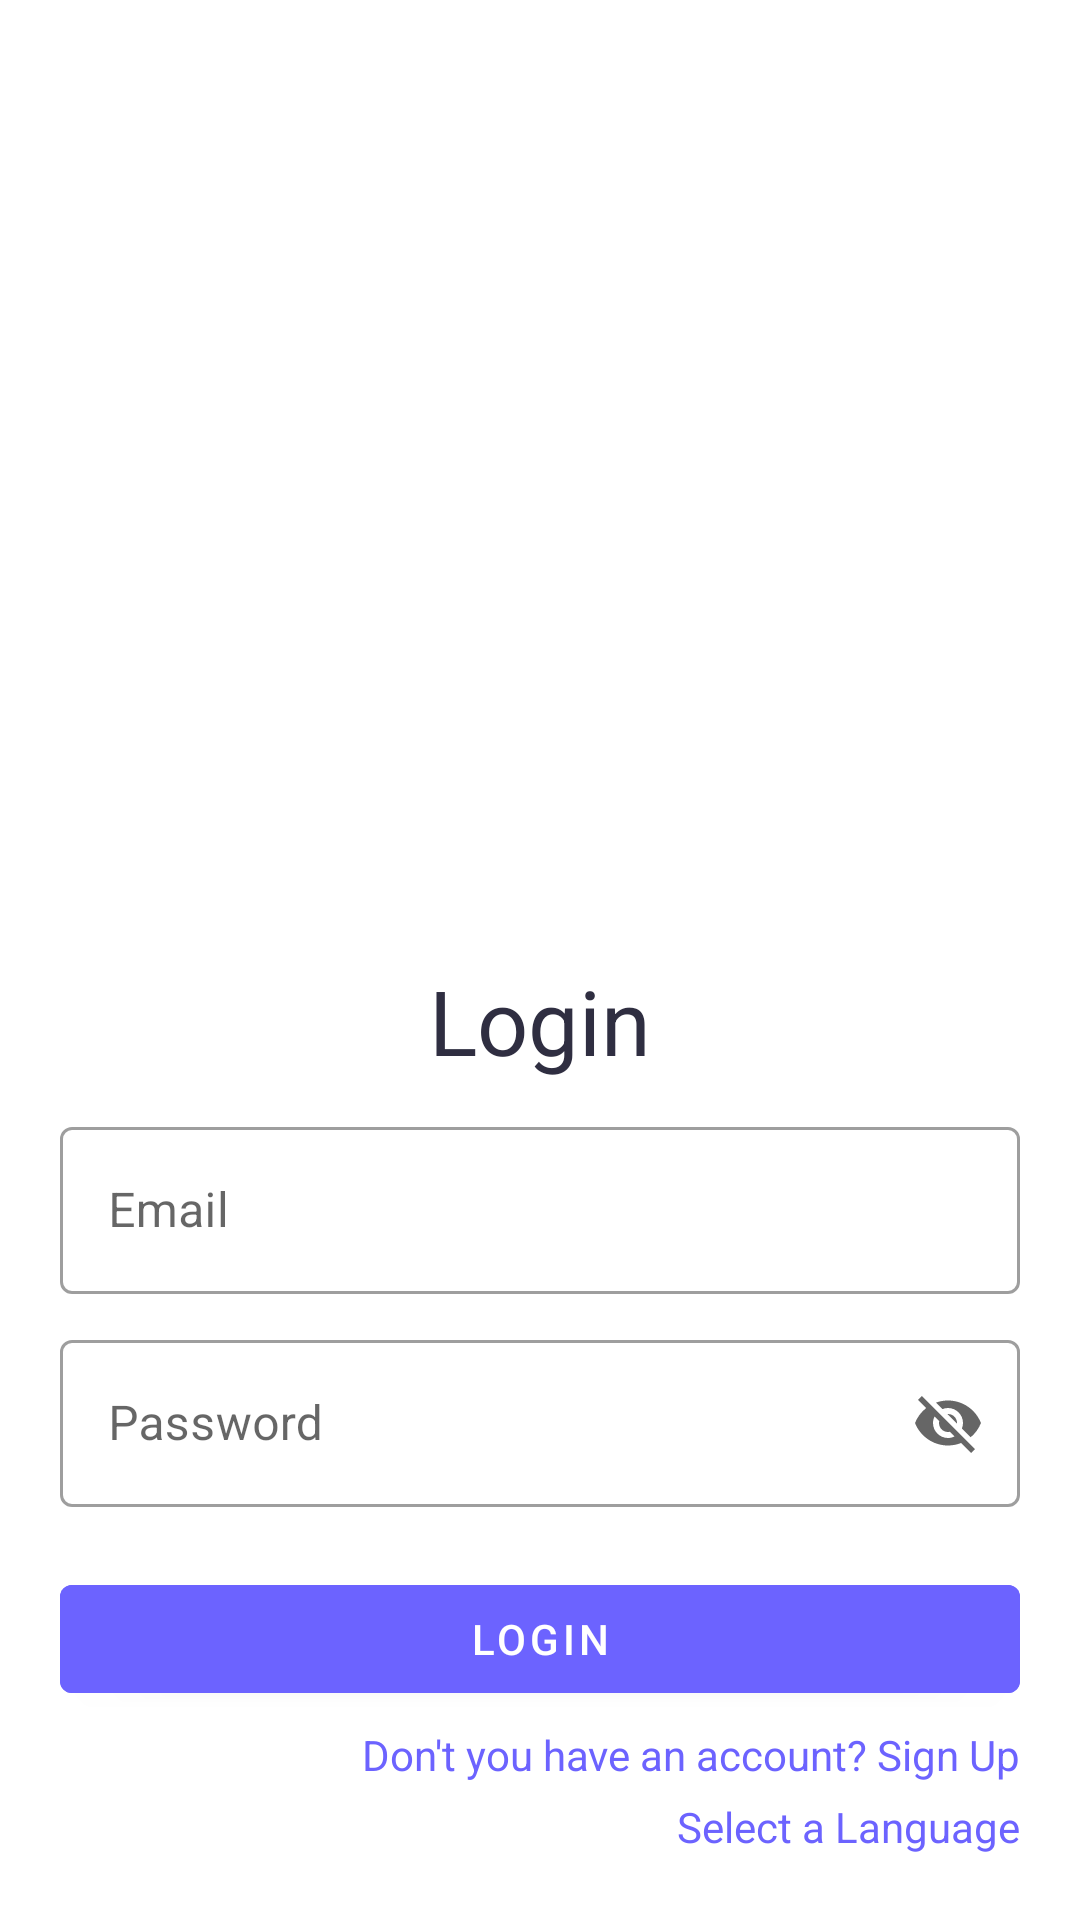

Write the Android layout XML for this screen, with the resource values it uses.
<!-- AndroidManifest.xml: application theme Theme.FikriHaikal_Chal5 -->
<!-- res/layout/fragment_login.xml -->
<?xml version="1.0" encoding="utf-8"?>
<androidx.constraintlayout.widget.ConstraintLayout xmlns:android="http://schemas.android.com/apk/res/android"
    xmlns:tools="http://schemas.android.com/tools"
    android:layout_width="match_parent"
    android:layout_height="match_parent"
    xmlns:app="http://schemas.android.com/apk/res-auto"
    android:padding="20dp"
    tools:context=".ui.login.LoginFragment">

    <com.google.android.material.imageview.ShapeableImageView
        android:id="@+id/ivLogin"
        android:layout_width="350dp"
        android:layout_height="300dp"
        android:src="@drawable/login"
        app:layout_constraintTop_toTopOf="parent"
        app:layout_constraintStart_toStartOf="parent"
        app:layout_constraintEnd_toEndOf="parent"/>

    <com.google.android.material.textview.MaterialTextView
        android:id="@+id/tvLogin"
        android:layout_width="wrap_content"
        android:layout_height="wrap_content"
        app:layout_constraintTop_toBottomOf="@id/ivLogin"
        android:text="@string/login"
        android:textColor="@color/hitam"
        android:textSize="30sp"
        app:layout_constraintStart_toStartOf="parent"
        app:layout_constraintEnd_toEndOf="parent"/>

    <com.google.android.material.textfield.TextInputLayout
        android:id="@+id/outlinedTextField"
        android:layout_width="match_parent"
        android:layout_height="wrap_content"
        android:hint="@string/email"
        android:layout_marginTop="10dp"
        style="@style/Widget.MaterialComponents.TextInputLayout.OutlinedBox"
        app:layout_constraintEnd_toEndOf="parent"
        app:layout_constraintStart_toStartOf="parent"
        app:layout_constraintTop_toBottomOf="@+id/tvLogin">

        <com.google.android.material.textfield.TextInputEditText
            android:id="@+id/etEmail"
            android:layout_width="match_parent"
            android:layout_height="wrap_content" />

    </com.google.android.material.textfield.TextInputLayout>

    <com.google.android.material.textfield.TextInputLayout
        android:id="@+id/outlinedTextField2"
        android:layout_width="match_parent"
        android:layout_height="wrap_content"
        android:hint="@string/password"
        android:layout_marginTop="10dp"
        style="@style/Widget.MaterialComponents.TextInputLayout.OutlinedBox"
        app:layout_constraintEnd_toEndOf="parent"
        app:layout_constraintStart_toStartOf="parent"
        app:endIconMode="password_toggle"
        app:layout_constraintTop_toBottomOf="@+id/outlinedTextField">

        <com.google.android.material.textfield.TextInputEditText
            android:id="@+id/etPassword"
            android:layout_width="match_parent"
            android:layout_height="wrap_content"
            />
    </com.google.android.material.textfield.TextInputLayout>

    <com.google.android.material.button.MaterialButton
        android:id="@+id/btnLogin"
        android:layout_width="match_parent"
        android:layout_height="wrap_content"
        android:layout_marginTop="20dp"
        android:backgroundTint="@color/biru"
        android:text="@string/login"
        app:layout_constraintEnd_toEndOf="parent"
        app:layout_constraintStart_toStartOf="parent"
        app:layout_constraintTop_toBottomOf="@+id/outlinedTextField2" />

    <com.google.android.material.textview.MaterialTextView
        android:id="@+id/tvDaftar"
        android:layout_width="wrap_content"
        android:layout_height="wrap_content"
        android:text="@string/don_t_you_have_an_account_sign_up"
        android:textColor="@color/biru"
        android:layout_marginTop="5dp"
        app:layout_constraintEnd_toEndOf="parent"
        app:layout_constraintTop_toBottomOf="@+id/btnLogin" />

    <TextView
        android:id="@+id/gantiBhs"
        android:layout_width="wrap_content"
        android:layout_height="wrap_content"
        android:text="@string/pilih_bahasa"
        android:textColor="@color/biru"
        android:layout_marginTop="5dp"
        app:layout_constraintTop_toBottomOf="@id/tvDaftar"
        app:layout_constraintEnd_toEndOf="parent"/>




</androidx.constraintlayout.widget.ConstraintLayout>
<!-- resources referenced by this layout -->
<resources>
  <color name="biru">#6C63FF</color>
  <color name="hitam">#2F2E41</color>
  <string name="don_t_you_have_an_account_sign_up">Don\'t you have an account? Sign Up</string>
  <string name="email">Email</string>
  <string name="login">Login</string>
  <string name="password">Password</string>
  <string name="pilih_bahasa">Select a Language</string>
  <style name="Theme.FikriHaikal_Chal5" parent="Theme.MaterialComponents.DayNight.NoActionBar">
          
          <item name="colorPrimary">@color/purple_500</item>
          <item name="colorPrimaryVariant">@color/purple_700</item>
          <item name="colorOnPrimary">@color/white</item>
          
          <item name="colorSecondary">@color/teal_200</item>
          <item name="colorSecondaryVariant">@color/teal_700</item>
          <item name="colorOnSecondary">@color/black</item>
          
          <item name="android:statusBarColor">?attr/colorPrimaryVariant</item>
          
      </style>
  <color name="purple_500">#FF6200EE</color>
  <color name="purple_700">#FF3700B3</color>
  <color name="white">#FFFFFFFF</color>
  <color name="teal_200">#FF03DAC5</color>
  <color name="teal_700">#FF018786</color>
  <color name="black">#FF000000</color>
</resources>
